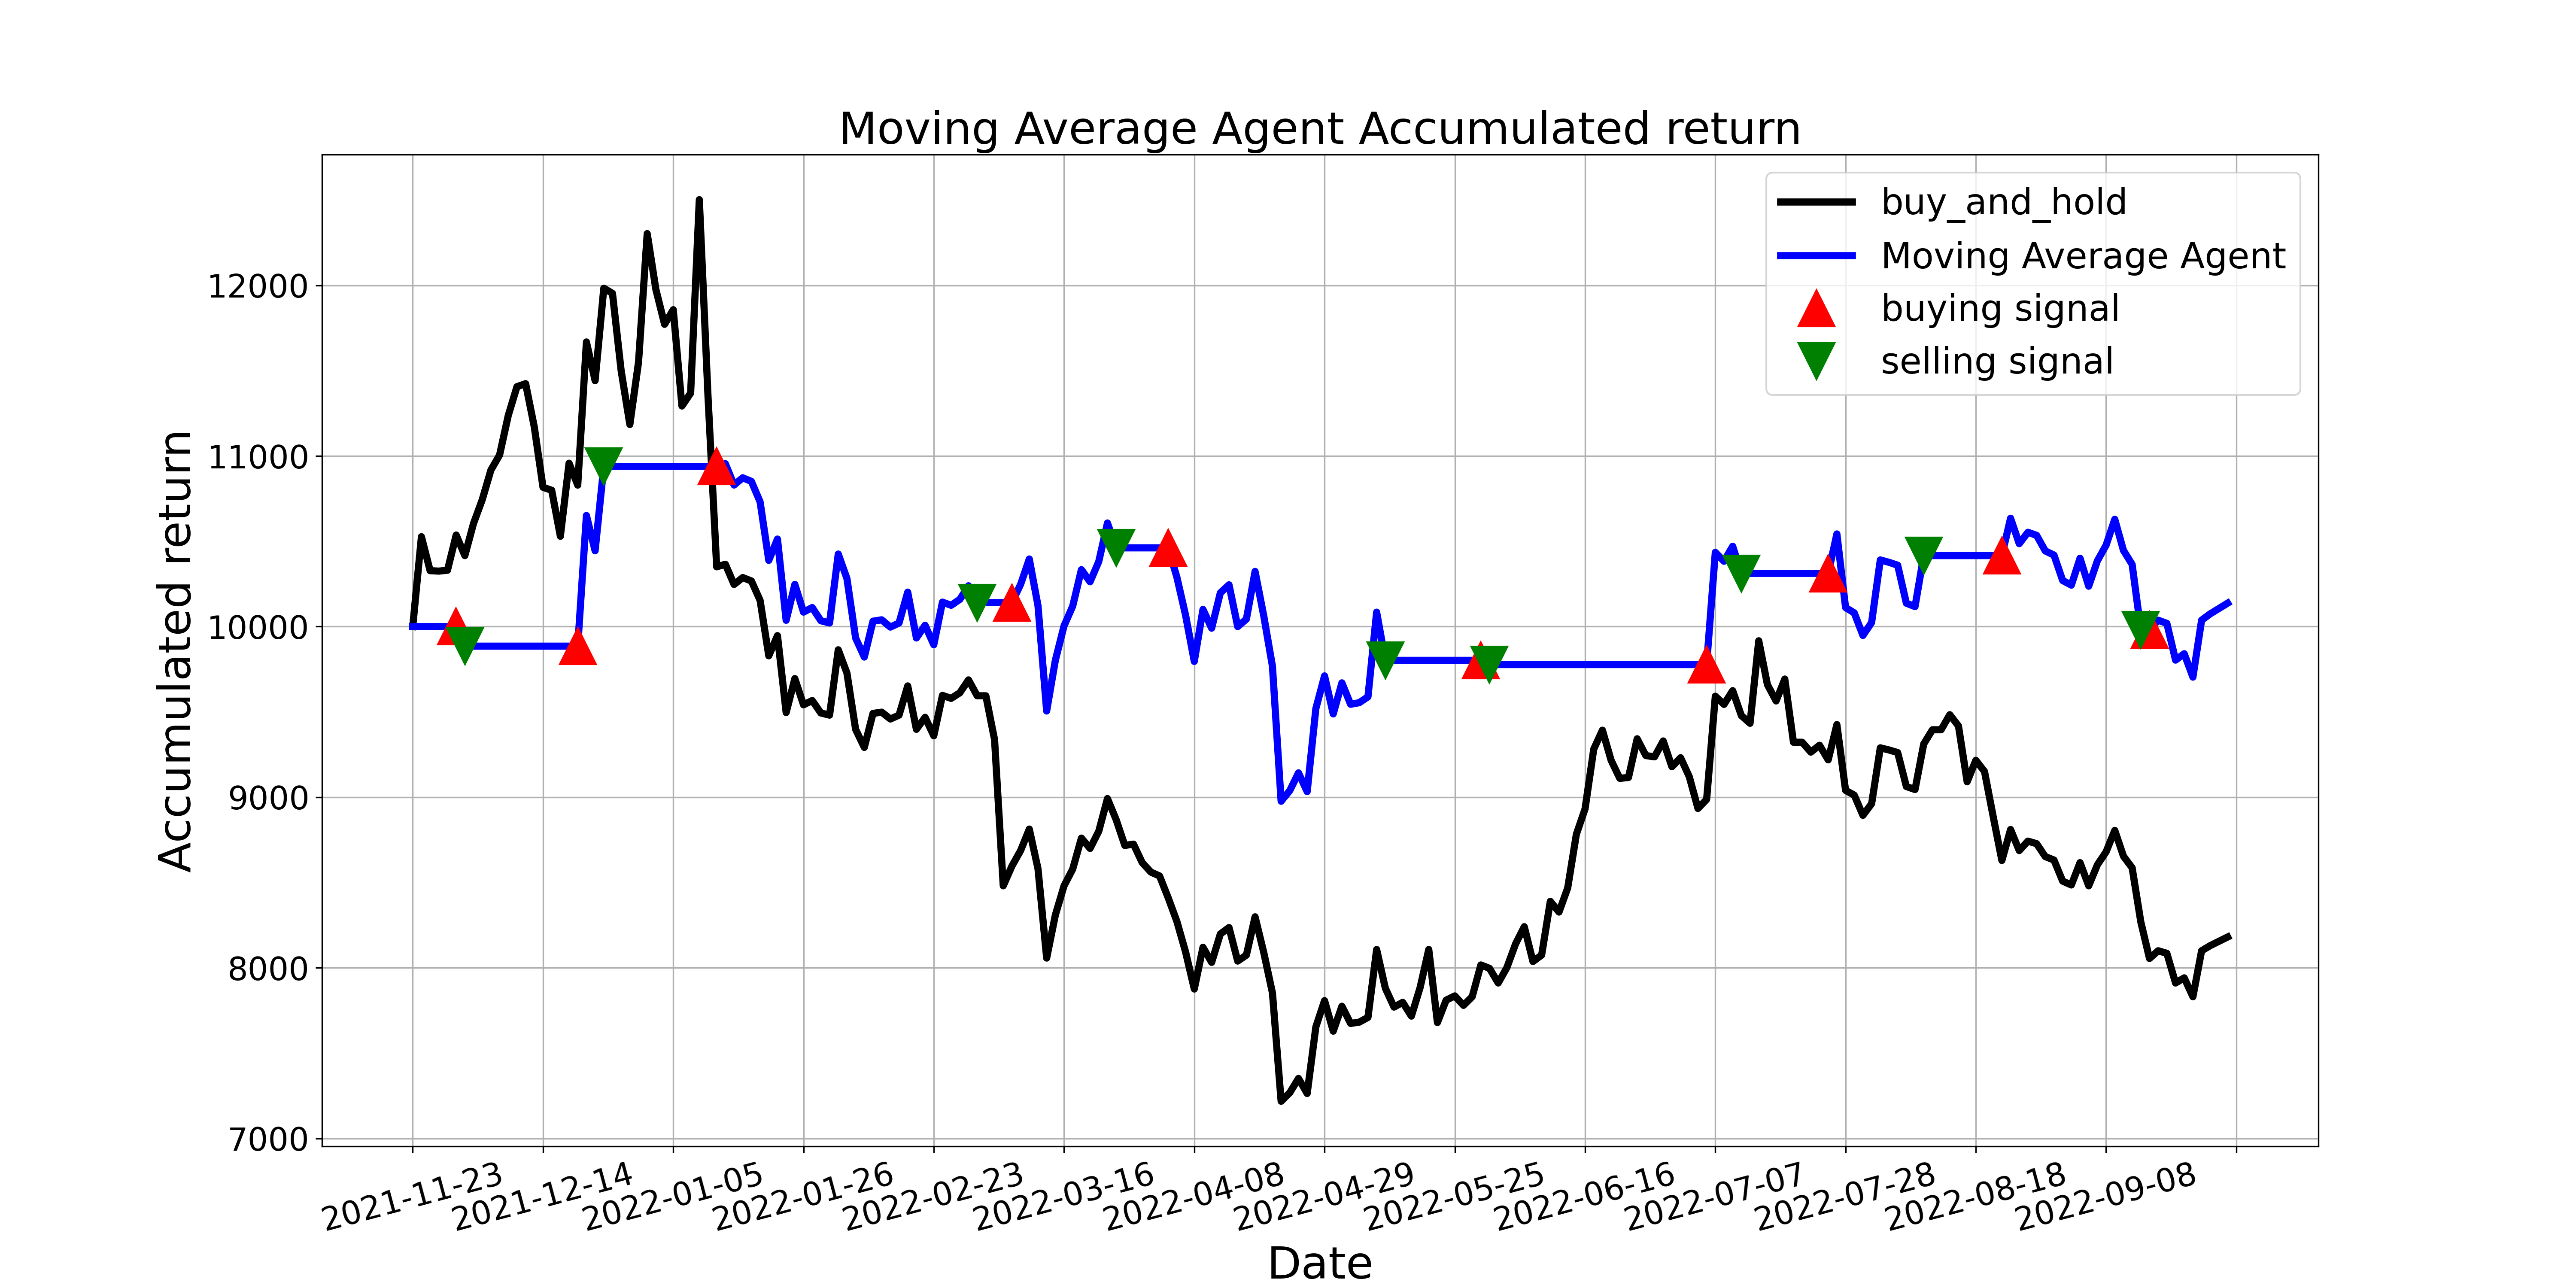

Source data for this figure (header and first rows):
, tradeDate, B&H, action, operation, return
0, 2021-11-23, 10000, , 0, 10000
1, 2021-11-24, 10527, 0.0, 0, 10000
2, 2021-11-25, 10328, 0.0, 0, 10000
3, 2021-11-26, 10325, 0.0, 0, 10000
4, 2021-11-29, 10330, 0.0, 0, 10000
5, 2021-11-30, 10537, 1.0, 1, 10000
6, 2021-12-01, 10416, 2.0, 2, 9885
7, 2021-12-02, 10605, 0.0, 0, 9885
8, 2021-12-03, 10743, 0.0, 0, 9885
9, 2021-12-06, 10917, 0.0, 0, 9885
10, 2021-12-07, 11005, 0.0, 0, 9885
11, 2021-12-08, 11237, 0.0, 0, 9885
12, 2021-12-09, 11406, 0.0, 0, 9885
13, 2021-12-10, 11424, 0.0, 0, 9885
14, 2021-12-13, 11169, 0.0, 0, 9885
15, 2021-12-14, 10816, 0.0, 0, 9885
16, 2021-12-15, 10799, 0.0, 0, 9885
17, 2021-12-16, 10529, 0.0, 0, 9885
18, 2021-12-17, 10958, 0.0, 0, 9885
19, 2021-12-20, 10829, 1.0, 1, 9885
20, 2021-12-21, 11668, 0.0, 0, 10651
21, 2021-12-22, 11441, 0.0, 0, 10444
22, 2021-12-23, 11983, 2.0, 2, 10939
23, 2021-12-24, 11953, 0.0, 0, 10939
24, 2021-12-27, 11499, 0.0, 0, 10939
25, 2021-12-28, 11184, 0.0, 0, 10939
26, 2021-12-29, 11550, 0.0, 0, 10939
27, 2021-12-30, 12303, 0.0, 0, 10939
28, 2021-12-31, 11976, 0.0, 0, 10939
29, 2022-01-04, 11772, 0.0, 0, 10939
30, 2022-01-05, 11857, 0.0, 0, 10939
31, 2022-01-06, 11293, 0.0, 0, 10939
32, 2022-01-07, 11368, 0.0, 0, 10939
33, 2022-01-10, 12502, 0.0, 0, 10939
34, 2022-01-11, 11351, 0.0, 0, 10939
35, 2022-01-12, 10350, 1.0, 1, 10939
36, 2022-01-13, 10365, 0.0, 0, 10955
37, 2022-01-14, 10247, 0.0, 0, 10830
38, 2022-01-17, 10287, 0.0, 0, 10872
39, 2022-01-18, 10267, 0.0, 0, 10851
40, 2022-01-19, 10154, 0.0, 0, 10731
41, 2022-01-20, 9829, 0.0, 0, 10388
42, 2022-01-21, 9947, 0.0, 0, 10513
43, 2022-01-24, 9496, 0.0, 0, 10037
44, 2022-01-25, 9695, 0.0, 0, 10247
45, 2022-01-26, 9541, 0.0, 0, 10085
46, 2022-01-27, 9567, 0.0, 0, 10111
47, 2022-01-28, 9493, 0.0, 0, 10034
48, 2022-02-07, 9481, 0.0, 0, 10021
49, 2022-02-08, 9864, 0.0, 0, 10425
50, 2022-02-09, 9728, 0.0, 0, 10282
51, 2022-02-10, 9398, 0.0, 0, 9933
52, 2022-02-11, 9292, 0.0, 0, 9821
53, 2022-02-14, 9491, 0.0, 0, 10032
54, 2022-02-15, 9499, 0.0, 0, 10040
55, 2022-02-16, 9458, 0.0, 0, 9997
56, 2022-02-17, 9481, 0.0, 0, 10021
57, 2022-02-18, 9652, 0.0, 0, 10202
58, 2022-02-21, 9398, 0.0, 0, 9933
59, 2022-02-22, 9468, 0.0, 0, 10008
... 150 more rows
